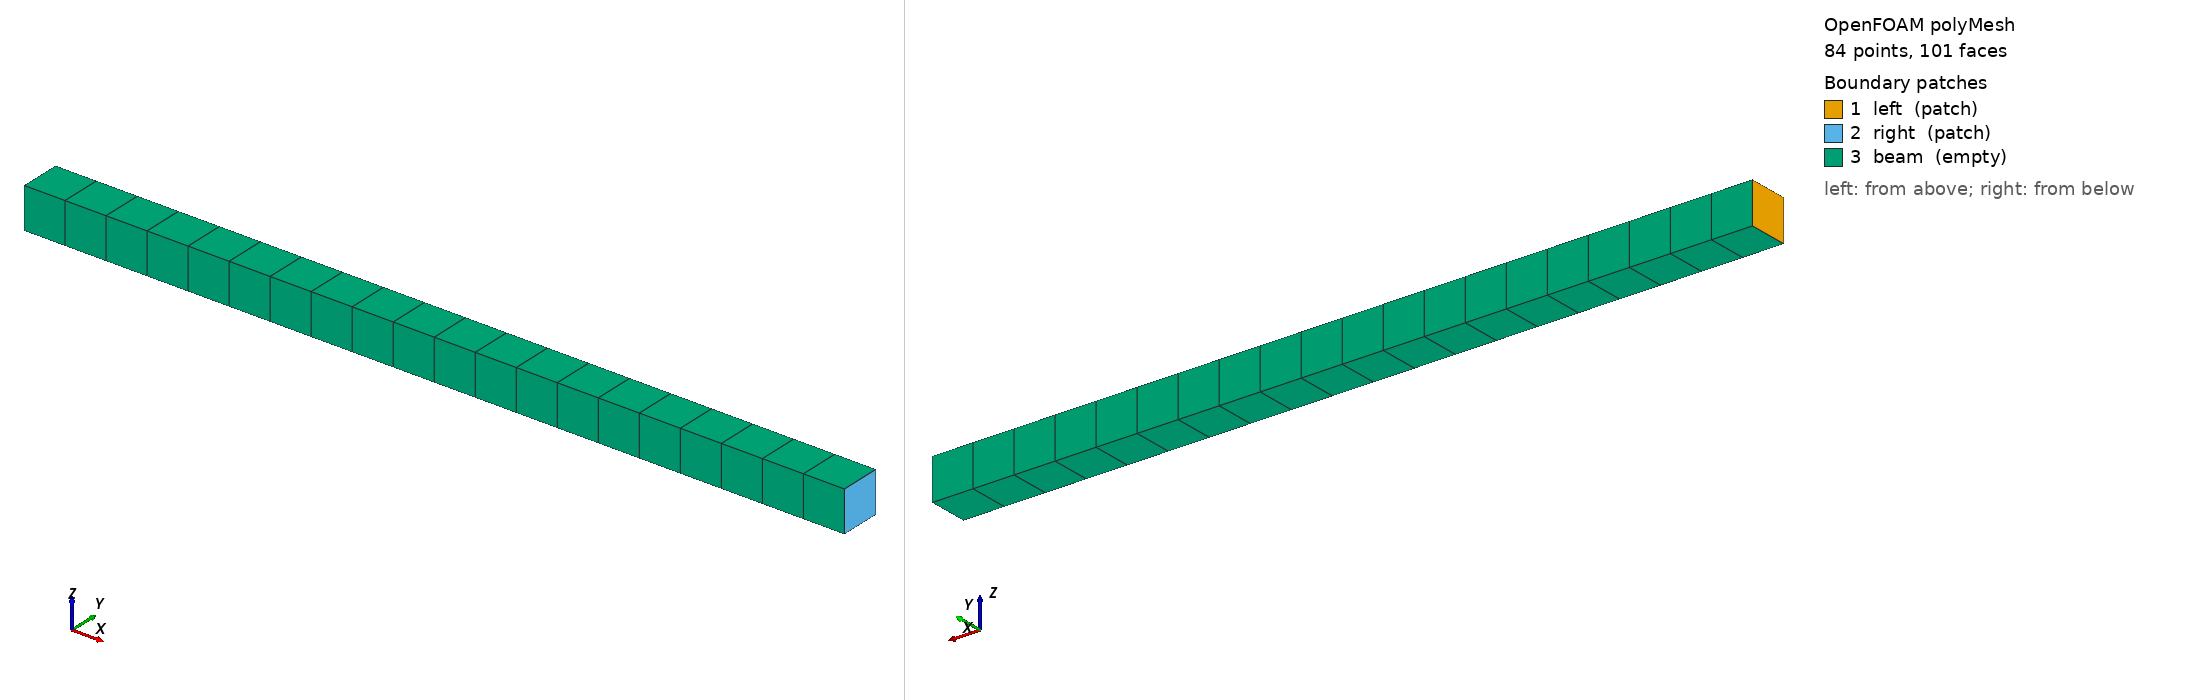

OpenFOAM case: the committed polyMesh, 84 points, 101 faces. Boundary patches (legend numbers): 1 left (patch), 2 right (patch), 3 beam (empty). Left view from above one corner, right view from below the opposite corner. Boundary conditions: 2 field file(s) under 0/; 3 of 3 drawn patches have an entry in a shipped field file.

=== constant/polyMesh/boundary ===
/*--------------------------------*- C++ -*----------------------------------*\
| =========                 |                                                 |
| \\      /  F ield         | OpenFOAM: The Open Source CFD Toolbox           |
|  \\    /   O peration     | Version:  2312                                  |
|   \\  /    A nd           | Website:  www.openfoam.com                      |
|    \\/     M anipulation  |                                                 |
\*---------------------------------------------------------------------------*/
FoamFile
{
    version     2.0;
    format      ascii;
    arch        "LSB;label=32;scalar=64";
    class       polyBoundaryMesh;
    location    "constant/polyMesh";
    object      boundary;
}
// * * * * * * * * * * * * * * * * * * * * * * * * * * * * * * * * * * * * * //

3
(
    left
    {
        type            patch;
        nFaces          1;
        startFace       19;
    }
    right
    {
        type            patch;
        nFaces          1;
        startFace       20;
    }
    beam
    {
        type            empty;
        inGroups        1(empty);
        nFaces          80;
        startFace       21;
    }
)

// ************************************************************************* //


=== 0/Theta ===
/*--------------------------------*- C++ -*----------------------------------*\
| moorFV: finite-volume beams for mooring and beam-fluid interaction          |
| Web:         https://github.com/solids4foam/moorFV                          |
| Disclaimer:  This offering is not approved or endorsed by OpenCFD Limited,  |
|              producer and distributor of the OpenFOAM software via          |
|              www.openfoam.com, and owner of the OPENFOAM® and OpenCFD®      |
|              trade marks.                                                   |
\*---------------------------------------------------------------------------*/
FoamFile
{
    version     2.0;
    format      ascii;
    class       volVectorField;
    object      DTheta;
}
// * * * * * * * * * * * * * * * * * * * * * * * * * * * * * * * * * * * * * //

dimensions      [0 0 0 0 0 0 0];

internalField   uniform (0 0 0);

boundaryField
{
    right
    {
        type    momentBeamRotationNR;
        moment  uniform (0 0 0);
        value   uniform (0 0 0);
    }

    left
    {
        type fixedValue;
        value uniform (0 0 0);
        // type    momentBeamRotationNR;
        // moment  uniform (0 0 0);
        // value   uniform (0 0 0);
    }

    beam
    {
        type empty;
    }
}


// ************************************************************************* //


=== 0/W ===
/*--------------------------------*- C++ -*----------------------------------*\
| moorFV: finite-volume beams for mooring and beam-fluid interaction          |
| Web:         https://github.com/solids4foam/moorFV                          |
| Disclaimer:  This offering is not approved or endorsed by OpenCFD Limited,  |
|              producer and distributor of the OpenFOAM software via          |
|              www.openfoam.com, and owner of the OPENFOAM® and OpenCFD®      |
|              trade marks.                                                   |
\*---------------------------------------------------------------------------*/
FoamFile
{
    version     2.0;
    format      ascii;
    class       volVectorField;
    object      DW;
}
// * * * * * * * * * * * * * * * * * * * * * * * * * * * * * * * * * * * * * //

dimensions      [0 1 0 0 0 0 0];

internalField   uniform (0 0 0);

boundaryField
{
    right
    {
        // type    fixedValue;
        // value   uniform (0 0 0);
        type    forceBeamDisplacementNR;
        force   uniform (0 0 0);
        value   uniform (0 0 0);
    }

    left
    {
        type    fixedValue;
        value   uniform (0 0 0);
        // type    fixedDisplacement;
        // displacementSeries
        // {
        //     file        "$FOAM_CASE/constant/timeVsDisplacement";
        //     outOfBounds     clamp;
        // }
        // value   uniform (0 0 0);
    }

    beam
    {
        type    empty;
    }
}


// ************************************************************************* //


Also in the case, not shown: constant/polyMesh/faces (numeric list); constant/polyMesh/neighbour (numeric list); constant/polyMesh/points (numeric list).
